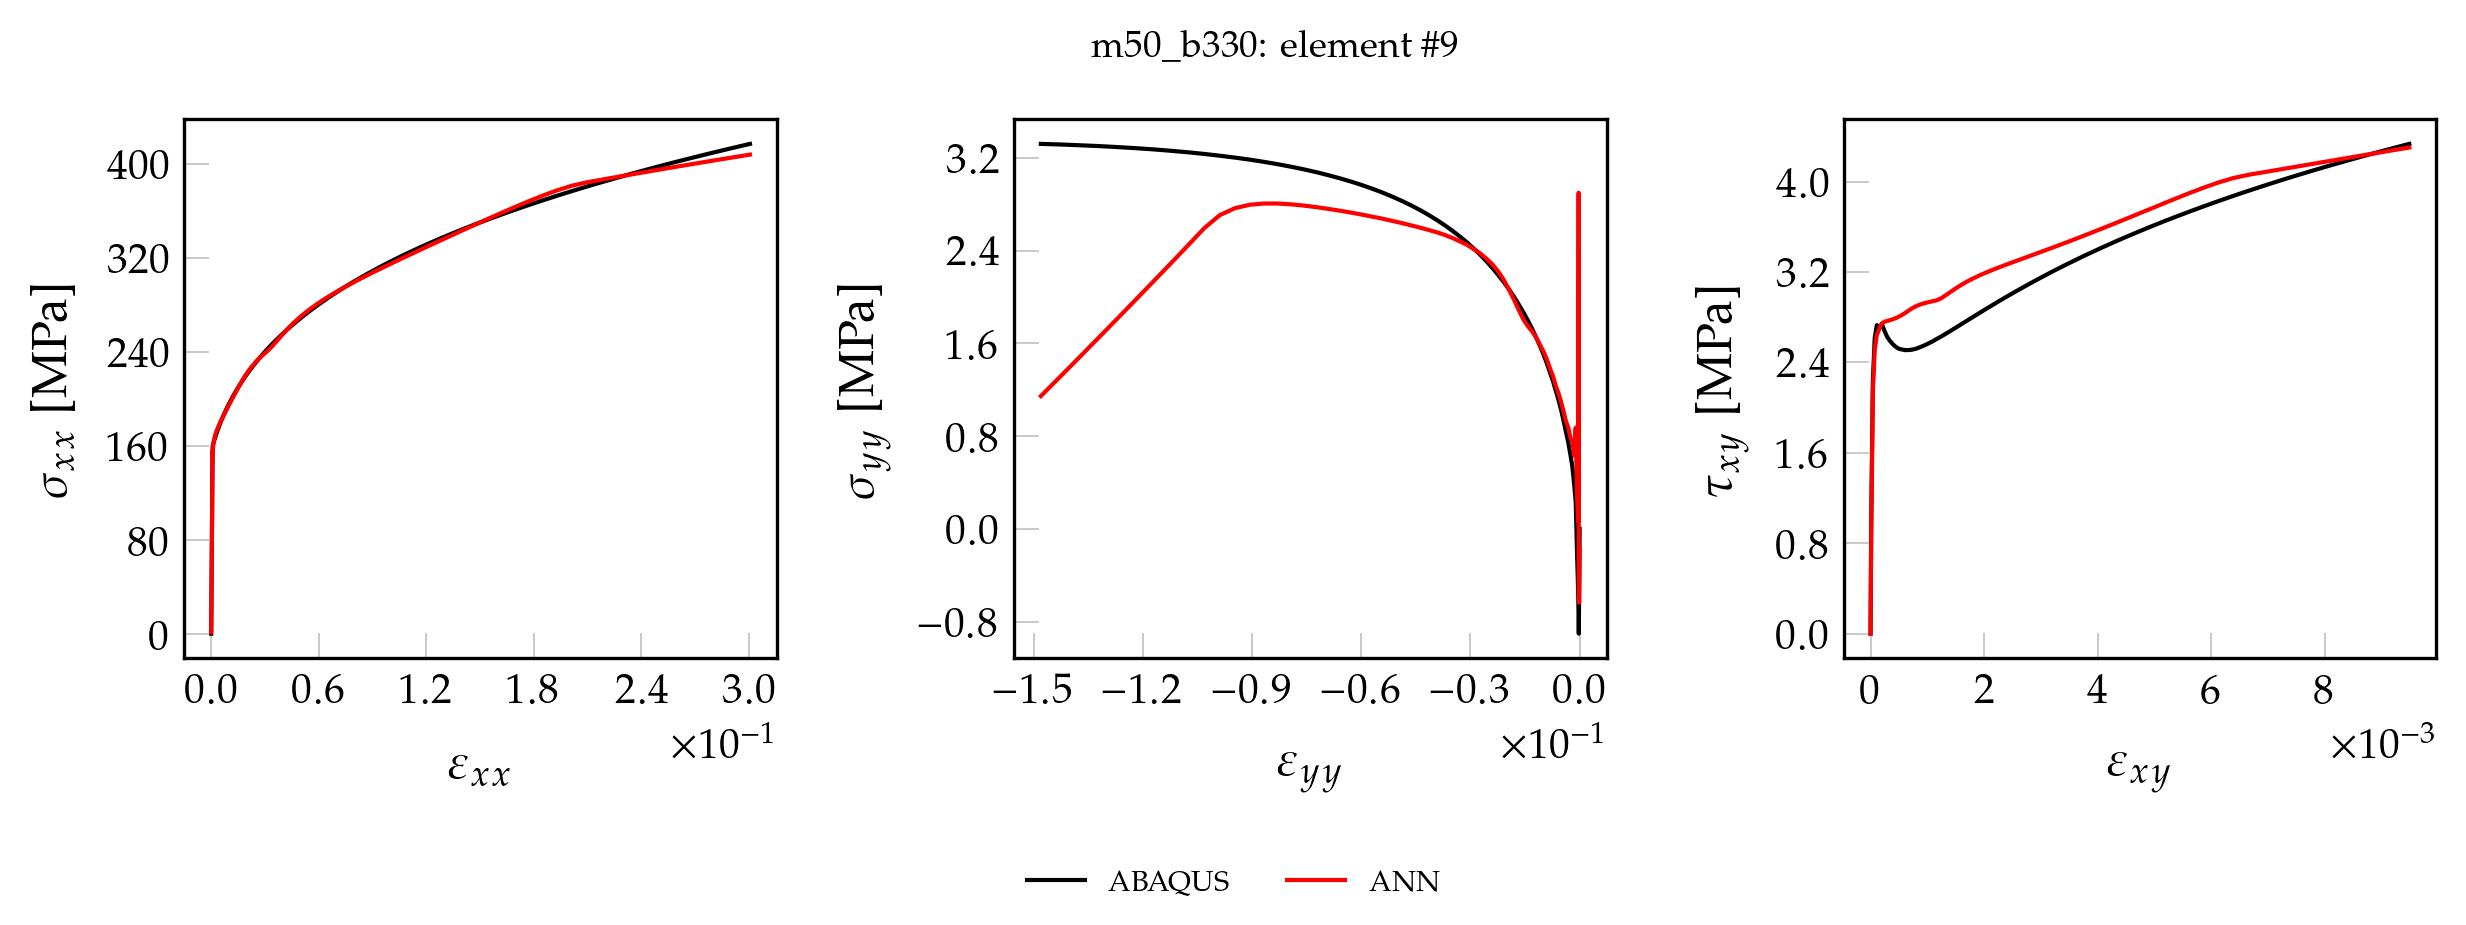

Values plotted in this chart, from the file beside it:
, exx_t, eyy_t, exy_t, sxx_t, syy_t, sxy_t, pred_x, pred_y, pred_xy
0, 0.000000000000, 0.000000000000, 0.000000000000, 0.000000000000, 0.000000000000, 0.000000000000, 1.216, -0.1677, 0.000000000000
1, 0.00002132, -0.000006508, 0.000000351, 4.469, -0.02579, 0.02833, 5.597, -0.1952, 0.03653
2, 0.00004264, -0.00001301, 0.000000702, 8.939, -0.05159, 0.05667, 9.965, -0.219, 0.06423
3, 0.00006396, -0.00001952, 0.000001052, 13.41, -0.07738, 0.085, 14.35, -0.2501, 0.09198
4, 0.00008528, -0.00002603, 0.000001403, 17.88, -0.1032, 0.1133, 18.71, -0.2744, 0.1197
5, 0.0001066, -0.00003254, 0.000001754, 22.35, -0.129, 0.1417, 23.08, -0.3035, 0.1474
6, 0.0001279, -0.00003905, 0.000002105, 26.82, -0.1548, 0.17, 27.44, -0.328, 0.1751
7, 0.0001492, -0.00004555, 0.000002456, 31.29, -0.1806, 0.1983, 31.81, -0.3574, 0.2028
8, 0.0001706, -0.00005206, 0.000002806, 35.75, -0.2064, 0.2267, 36.17, -0.3822, 0.2304
9, 0.0001919, -0.00005857, 0.000003157, 40.22, -0.2322, 0.255, 40.53, -0.4053, 0.258
10, 0.0002132, -0.00006508, 0.000003508, 44.69, -0.2579, 0.2833, 44.9, -0.4322, 0.2857
11, 0.0002345, -0.00007158, 0.000003859, 49.16, -0.2837, 0.3117, 49.26, -0.4538, 0.3133
12, 0.0002558, -0.00007809, 0.00000421, 53.63, -0.3095, 0.34, 53.62, -0.4802, 0.3411
13, 0.0002772, -0.0000846, 0.000004561, 58.1, -0.3353, 0.3684, 57.99, -0.5012, 0.3687
14, 0.0002985, -0.00009111, 0.000004911, 62.57, -0.3611, 0.3967, 62.36, -0.5197, 0.3963
15, 0.0003198, -0.00009761, 0.000005262, 67.04, -0.3869, 0.425, 66.73, -0.5431, 0.424
16, 0.0003411, -0.0001041, 0.000005613, 71.51, -0.4127, 0.4534, 71.11, -0.5566, 0.4517
17, 0.0003624, -0.0001106, 0.000005964, 75.98, -0.4385, 0.4817, 75.49, -0.5783, 0.4795
18, 0.0003837, -0.0001171, 0.000006315, 80.45, -0.4643, 0.51, 79.89, -0.5895, 0.5073
19, 0.0004051, -0.0001236, 0.000006665, 84.92, -0.4901, 0.5384, 84.29, -0.6053, 0.5351
20, 0.0004264, -0.0001302, 0.000007016, 89.39, -0.5159, 0.5667, 88.7, -0.6177, 0.563
21, 0.0004477, -0.0001367, 0.000007367, 93.86, -0.5417, 0.595, 93.12, -0.622, 0.5909
22, 0.000469, -0.0001432, 0.000007718, 98.33, -0.5675, 0.6234, 97.56, -0.6311, 0.6189
23, 0.0004903, -0.0001497, 0.000008069, 102.8, -0.5933, 0.6517, 102, -0.631, 0.647
24, 0.0005117, -0.0001562, 0.000008419, 107.3, -0.6191, 0.68, 106.5, -0.6356, 0.6751
25, 0.000533, -0.0001627, 0.00000877, 111.7, -0.6449, 0.7084, 111, -0.6306, 0.7034
26, 0.0005543, -0.0001692, 0.000009121, 116.2, -0.6707, 0.7367, 115.5, -0.6196, 0.7319
27, 0.0005756, -0.0001757, 0.000009472, 120.7, -0.6965, 0.765, 120, -0.6132, 0.7604
28, 0.0005969, -0.0001822, 0.000009823, 125.1, -0.7222, 0.7934, 124.6, -0.5899, 0.7891
29, 0.0006183, -0.0001887, 0.00001017, 129.6, -0.748, 0.8217, 129.1, -0.5804, 0.8177
30, 0.0006396, -0.0001952, 0.00001052, 134.1, -0.7738, 0.85, 133.7, -0.5566, 0.8463
31, 0.0006609, -0.0002017, 0.00001088, 138.5, -0.7996, 0.8784, 138.2, -0.5481, 0.8748
32, 0.0006822, -0.0002082, 0.00001123, 143, -0.8254, 0.9067, 142.7, -0.5252, 0.903
33, 0.0007035, -0.0002147, 0.00001158, 147.5, -0.8512, 0.935, 147, -0.472, 0.9299
34, 0.0007249, -0.0002213, 0.00001193, 152, -0.877, 0.9634, 151.2, -0.4133, 0.9554
35, 0.0007462, -0.0002278, 0.00001228, 156.4, -0.9028, 0.9917, 155.2, -0.3238, 0.98
36, 0.0008399, -0.0002708, 0.00001711, 160, -0.7277, 1.238, 151.7, 2.9, 1.146
37, 0.00111, -0.0004045, 0.0000404, 161.4, -0.5334, 2.235, 160.6, 0.06257, 2.141
38, 0.001723, -0.0007073, 0.00007362, 164.6, -0.2125, 2.616, 166.2, 0.2831, 2.513
39, 0.002475, -0.001077, 0.0001108, 168.3, 0.2365, 2.73, 170.4, 0.874, 2.644
40, 0.003388, -0.001527, 0.0001527, 172.4, 0.3952, 2.708, 174.2, 0.6326, 2.696
41, 0.004388, -0.002021, 0.0001988, 176.5, 0.5439, 2.739, 177.8, 0.7525, 2.745
42, 0.005466, -0.002552, 0.0002452, 180.7, 0.6444, 2.679, 181.3, 0.7898, 2.76
43, 0.006611, -0.003117, 0.0002926, 184.9, 0.7462, 2.626, 184.9, 0.8748, 2.767
44, 0.00783, -0.003718, 0.0003415, 189.1, 0.8323, 2.59, 188.5, 0.9249, 2.774
45, 0.009127, -0.004358, 0.000392, 193.3, 0.9265, 2.561, 192.4, 1.006, 2.782
46, 0.0105, -0.005035, 0.0004441, 197.4, 1.02, 2.538, 196.4, 1.088, 2.792
47, 0.01195, -0.00575, 0.0004977, 201.6, 1.107, 2.52, 200.6, 1.167, 2.804
48, 0.01349, -0.006509, 0.0005535, 205.7, 1.188, 2.514, 205, 1.229, 2.82
49, 0.01512, -0.00731, 0.0006112, 209.9, 1.274, 2.509, 209.6, 1.318, 2.838
50, 0.01683, -0.008155, 0.000671, 214, 1.351, 2.509, 214.3, 1.385, 2.859
51, 0.01864, -0.009046, 0.0007331, 218.1, 1.432, 2.513, 218.9, 1.466, 2.879
52, 0.02054, -0.009985, 0.0007976, 222.2, 1.51, 2.521, 223.2, 1.534, 2.896
53, 0.02255, -0.01097, 0.0008645, 226.4, 1.583, 2.533, 227.3, 1.593, 2.91
54, 0.02465, -0.01201, 0.0009342, 230.5, 1.657, 2.548, 231, 1.655, 2.922
55, 0.02687, -0.0131, 0.001007, 234.6, 1.729, 2.565, 234.5, 1.705, 2.932
56, 0.02919, -0.01424, 0.001082, 238.7, 1.799, 2.583, 237.8, 1.75, 2.94
57, 0.03162, -0.01544, 0.00116, 242.8, 1.867, 2.606, 241, 1.806, 2.949
58, 0.03417, -0.0167, 0.001242, 246.9, 1.934, 2.629, 245, 1.887, 2.967
59, 0.03685, -0.01801, 0.001326, 251, 2.002, 2.654, 249.7, 1.977, 2.995
... 41 more rows
